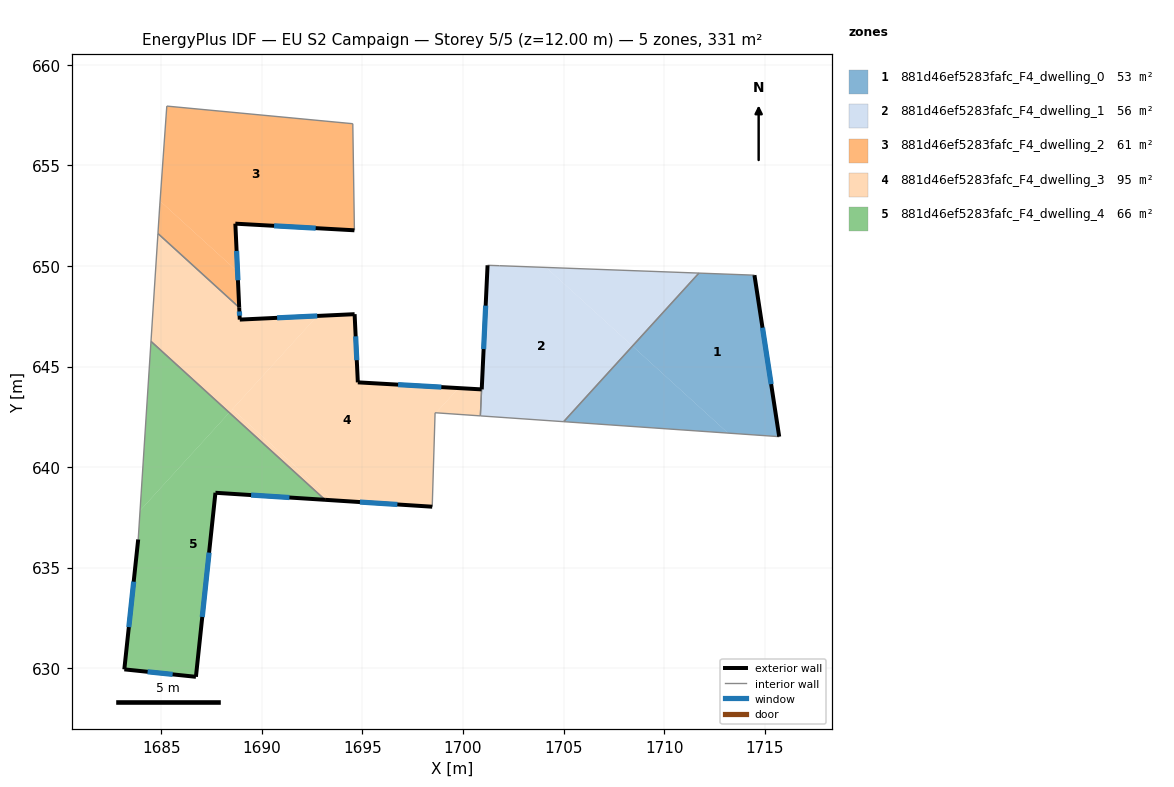
=== STOREY PLAN SPEC (per zone: floor XY polygon, exterior-wall plan segments, windows/doors) ===
zone 1: 881d46ef5283fafc_F4_dwelling_0  (53.1 m²)
  floor: (1714.49, 649.54) (1715.72, 641.51) (1713.18, 641.69) (1708.43, 646.02) (1711.73, 649.65)
  floor: (1713.18, 641.69) (1705.00, 642.26) (1708.43, 646.02)
  exterior wall: (1715.72, 641.51) – (1714.49, 649.54)  [8.1 m]
    window: (1715.32, 644.13) – (1714.89, 646.93)  [3.0 m²]
  interior walls: 3
zone 2: 881d46ef5283fafc_F4_dwelling_1  (55.7 m²)
  floor: (1708.43, 646.02) (1705.00, 642.26) (1700.87, 642.55) (1701.22, 650.03) (1701.81, 650.01) (1704.13, 649.93)
  floor: (1711.73, 649.65) (1708.43, 646.02) (1704.13, 649.93)
  exterior wall: (1701.22, 650.03) – (1700.93, 643.86)  [6.2 m]
    window: (1701.13, 648.03) – (1701.02, 645.87)  [2.3 m²]
  interior walls: 5
zone 3: 881d46ef5283fafc_F4_dwelling_2  (61.4 m²)
  floor: (1694.52, 657.07) (1694.60, 651.77) (1688.68, 652.10) (1688.79, 649.72) (1684.94, 653.23) (1685.27, 657.95)
  floor: (1688.79, 649.72) (1688.87, 647.93) (1684.83, 651.61) (1684.92, 652.98) (1684.94, 653.23)
  exterior wall: (1688.68, 652.10) – (1694.60, 651.77)  [5.9 m]
    window: (1690.61, 652.00) – (1692.67, 651.88)  [2.2 m²]
  exterior wall: (1688.87, 647.93) – (1688.68, 652.10)  [4.2 m]
    window: (1688.81, 649.29) – (1688.74, 650.75)  [1.5 m²]
  interior walls: 5
zone 4: 881d46ef5283fafc_F4_dwelling_3  (94.6 m²)
  floor: (1692.76, 647.52) (1688.38, 642.71) (1684.49, 646.25) (1684.83, 651.61) (1688.87, 647.93) (1688.90, 647.33)
  floor: (1699.78, 643.93) (1698.66, 642.70) (1698.61, 642.70) (1698.47, 638.03) (1693.52, 638.35) (1688.54, 642.88) (1692.76, 647.52) (1694.61, 647.60) (1694.77, 644.21)
  floor: (1700.92, 643.86) (1700.86, 642.55) (1698.66, 642.70) (1699.78, 643.93)
  floor: (1693.14, 638.37) (1688.38, 642.71) (1688.54, 642.88) (1693.52, 638.35)
  exterior wall: (1693.14, 638.37) – (1698.47, 638.03)  [5.3 m]
    window: (1694.87, 638.26) – (1696.74, 638.14)  [2.0 m²]
  exterior wall: (1688.90, 647.33) – (1688.87, 647.93)  [0.6 m]
    window: (1688.89, 647.53) – (1688.88, 647.74)  [0.2 m²]
  exterior wall: (1694.61, 647.60) – (1688.90, 647.33)  [5.7 m]
    window: (1692.75, 647.52) – (1690.76, 647.42)  [2.1 m²]
  exterior wall: (1694.77, 644.21) – (1694.61, 647.60)  [3.4 m]
    window: (1694.72, 645.32) – (1694.66, 646.50)  [1.2 m²]
  exterior wall: (1700.92, 643.86) – (1694.77, 644.21)  [6.2 m]
    window: (1698.92, 643.98) – (1696.77, 644.10)  [2.3 m²]
  interior walls: 6
zone 5: 881d46ef5283fafc_F4_dwelling_4  (66.2 m²)
  floor: (1693.14, 638.37) (1687.69, 638.72) (1686.72, 629.57) (1683.16, 629.94) (1683.85, 636.40) (1683.94, 637.84) (1688.38, 642.71)
  floor: (1688.38, 642.71) (1683.94, 637.84) (1684.49, 646.25)
  exterior wall: (1683.85, 636.40) – (1683.16, 629.94)  [6.5 m]
    window: (1683.63, 634.30) – (1683.38, 632.04)  [2.4 m²]
  exterior wall: (1687.69, 638.72) – (1693.14, 638.37)  [5.5 m]
    window: (1689.46, 638.61) – (1691.37, 638.49)  [2.0 m²]
  exterior wall: (1686.72, 629.57) – (1687.69, 638.72)  [9.2 m]
    window: (1687.04, 632.55) – (1687.37, 635.75)  [3.4 m²]
  exterior wall: (1683.16, 629.94) – (1686.72, 629.57)  [3.6 m]
    window: (1684.32, 629.82) – (1685.56, 629.69)  [1.3 m²]
  interior walls: 2

=== DERIVED (storey summary) ===
Building: EU S2 Campaign
Storey: 5 of 5  (floor level z = 12.00 m)
Storey gross floor area: 331.0 m²
Zones on this storey: 5
  - 881d46ef5283fafc_F4_dwelling_0: floor 53.1 m²; exterior wall 8.1 m (24.4 m²); 1 window(s) 3.0 m²; WWR 12.2%
  - 881d46ef5283fafc_F4_dwelling_1: floor 55.7 m²; exterior wall 6.2 m (18.5 m²); 1 window(s) 2.3 m²; WWR 12.2%
  - 881d46ef5283fafc_F4_dwelling_2: floor 61.4 m²; exterior wall 10.1 m (30.3 m²); 2 window(s) 3.7 m²; WWR 12.2%
  - 881d46ef5283fafc_F4_dwelling_3: floor 94.6 m²; exterior wall 21.2 m (63.6 m²); 5 window(s) 7.8 m²; WWR 12.2%
  - 881d46ef5283fafc_F4_dwelling_4: floor 66.2 m²; exterior wall 24.7 m (74.2 m²); 4 window(s) 9.1 m²; WWR 12.2%
Zone adjacency (shared interzone walls):
  - 881d46ef5283fafc_F4_dwelling_0 ↔ 881d46ef5283fafc_F4_dwelling_1
  - 881d46ef5283fafc_F4_dwelling_1 ↔ 881d46ef5283fafc_F4_dwelling_3
  - 881d46ef5283fafc_F4_dwelling_2 ↔ 881d46ef5283fafc_F4_dwelling_3
  - 881d46ef5283fafc_F4_dwelling_3 ↔ 881d46ef5283fafc_F4_dwelling_4